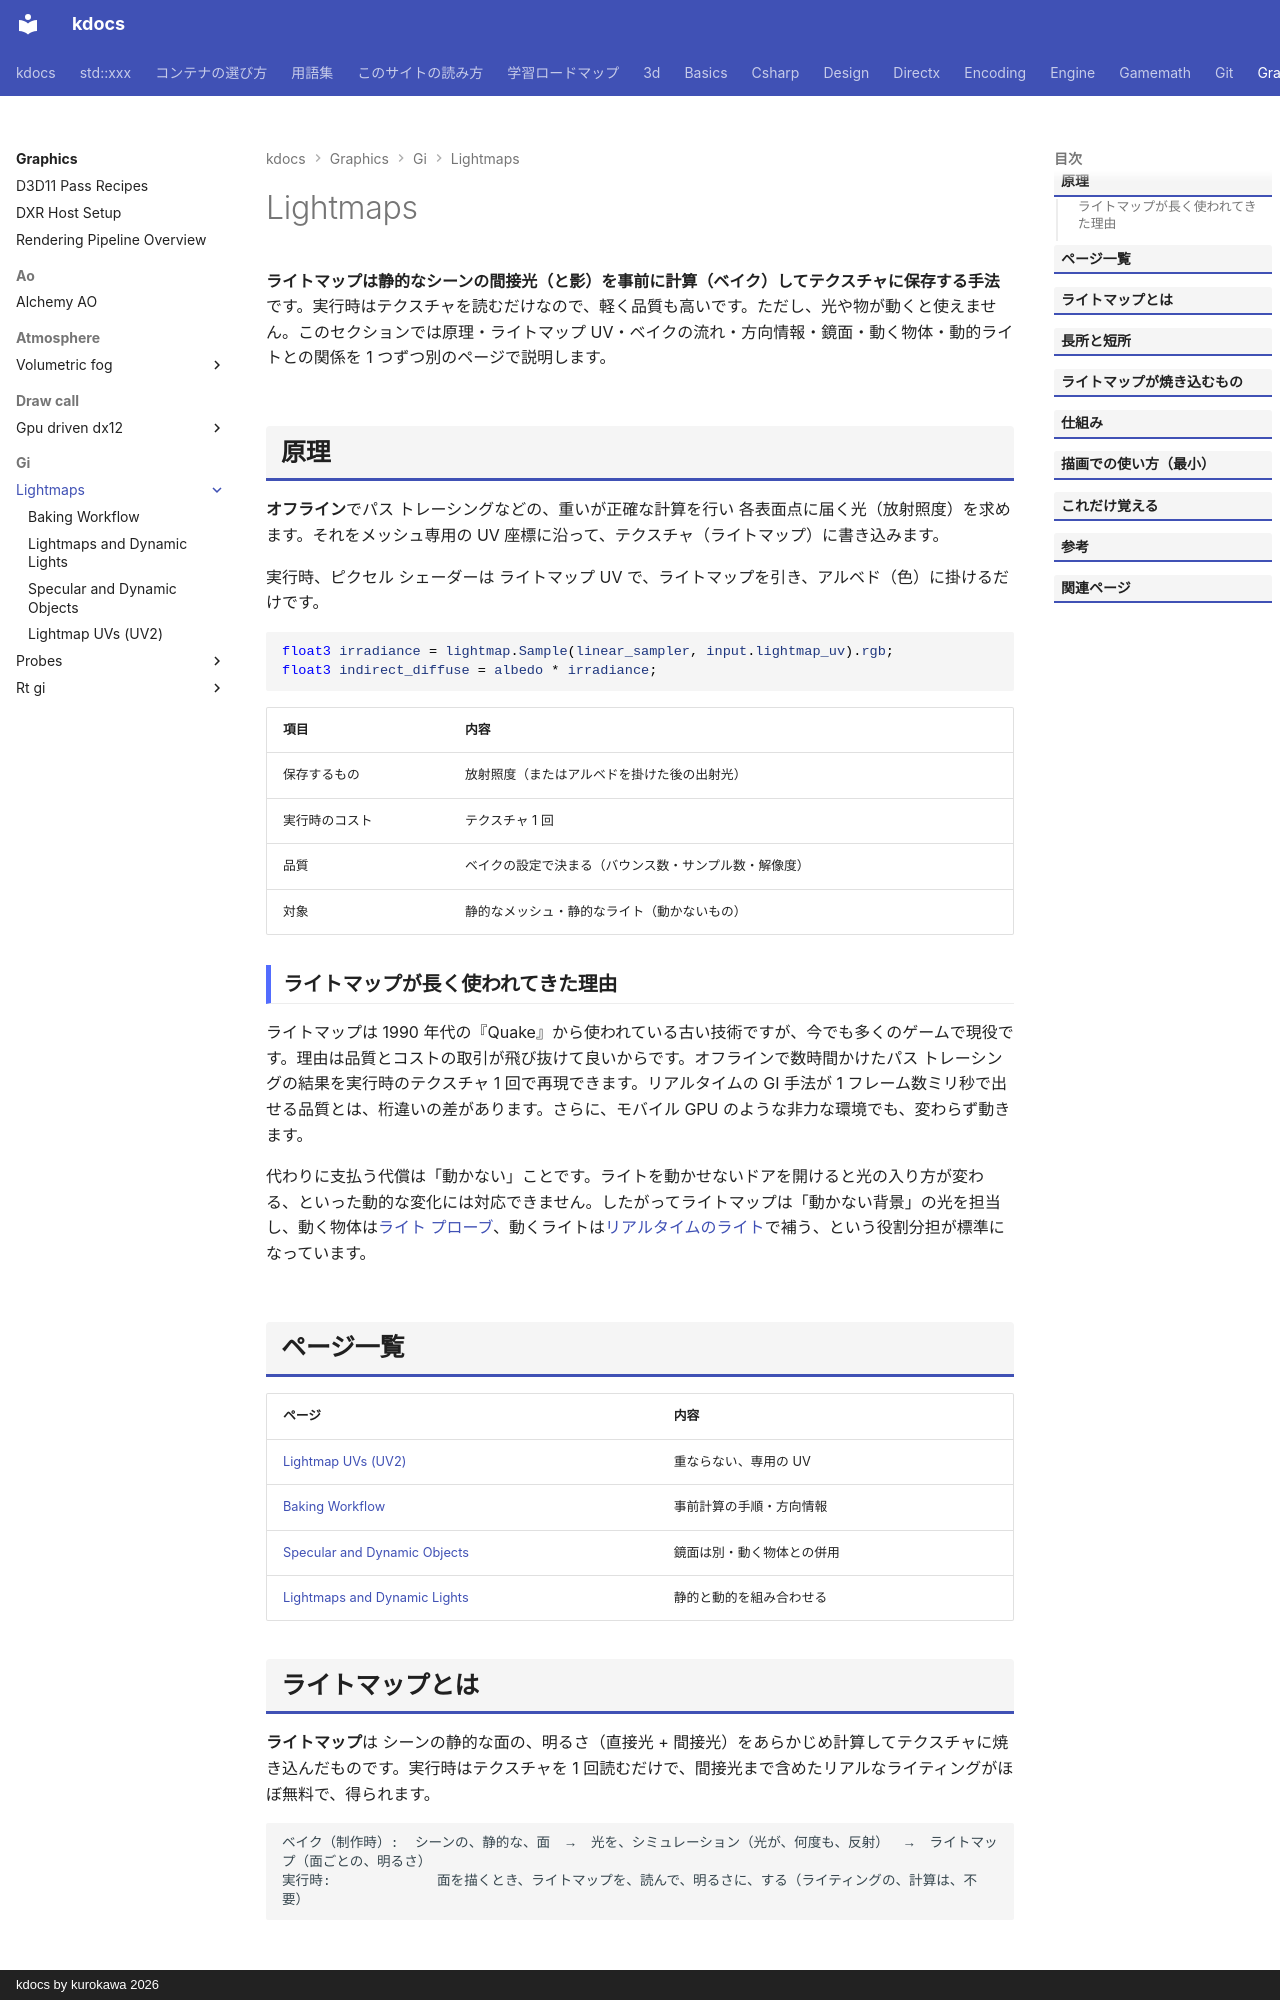

repository: qwzxdf/kdocs · page: graphics/gi/lightmaps/index.html · generator: mkdocs · copyright: kdocs by kurokawa 2026

---
title: Lightmaps
tags:
  - 描画
---

# Lightmaps

<strong>ライトマップは静的なシーンの間接光（と影）を事前に計算（ベイク）してテクスチャに保存する手法</strong>です。実行時はテクスチャを読むだけなので、軽く品質も高いです。ただし、光や物が動くと使えません。このセクションでは原理・ライトマップ UV・ベイクの流れ・方向情報・鏡面・動く物体・動的ライトとの関係を 1 つずつ別のページで説明します。

## 原理
<strong>オフライン</strong>でパス トレーシングなどの、重いが正確な計算を行い 各表面点に届く光（放射照度）を求めます。それをメッシュ専用の UV 座標に沿って、テクスチャ（ライトマップ）に書き込みます。

実行時、ピクセル シェーダーは ライトマップ UV で、ライトマップを引き、アルベド（色）に掛けるだけです。

```hlsl
float3 irradiance = lightmap.Sample(linear_sampler, input.lightmap_uv).rgb;
float3 indirect_diffuse = albedo * irradiance;
```

| 項目 | 内容 |
| --- | --- |
| 保存するもの | 放射照度（またはアルベドを掛けた後の出射光） |
| 実行時のコスト | テクスチャ 1 回 |
| 品質 | ベイクの設定で決まる（バウンス数・サンプル数・解像度） |
| 対象 | 静的なメッシュ・静的なライト（動かないもの） |

### ライトマップが長く使われてきた理由

ライトマップは 1990 年代の『Quake』から使われている古い技術ですが、今でも多くのゲームで現役です。理由は品質とコストの取引が飛び抜けて良いからです。オフラインで数時間かけたパス トレーシングの結果を実行時のテクスチャ 1 回で再現できます。リアルタイムの GI 手法が 1 フレーム数ミリ秒で出せる品質とは、桁違いの差があります。さらに、モバイル GPU のような非力な環境でも、変わらず動きます。

代わりに支払う代償は「動かない」ことです。ライトを動かせないドアを開けると光の入り方が変わる、といった動的な変化には対応できません。したがってライトマップは「動かない背景」の光を担当し、動く物体は[ライト プローブ](../probes/index.md)、動くライトは[リアルタイムのライト](dynamic-lights.md)で補う、という役割分担が標準になっています。

## ページ一覧

| ページ | 内容 |
| --- | --- |
| [Lightmap UVs (UV2)](uv2.md) | 重ならない、専用の UV |
| [Baking Workflow](baking.md) | 事前計算の手順・方向情報 |
| [Specular and Dynamic Objects](dynamic-objects.md) | 鏡面は別・動く物体との併用 |
| [Lightmaps and Dynamic Lights](dynamic-lights.md) | 静的と動的を組み合わせる |

## ライトマップとは

<strong>ライトマップ</strong>は シーンの静的な面の、明るさ（直接光 + 間接光）をあらかじめ計算してテクスチャに焼き込んだものです。実行時はテクスチャを 1 回読むだけで、間接光まで含めたリアルなライティングがほぼ無料で、得られます。

```text
ベイク（制作時）:  シーンの、静的な、面  →  光を、シミュレーション（光が、何度も、反射）  →  ライトマップ（面ごとの、明るさ）
実行時:             面を描くとき、ライトマップを、読んで、明るさに、する（ライティングの、計算は、不要）
```
